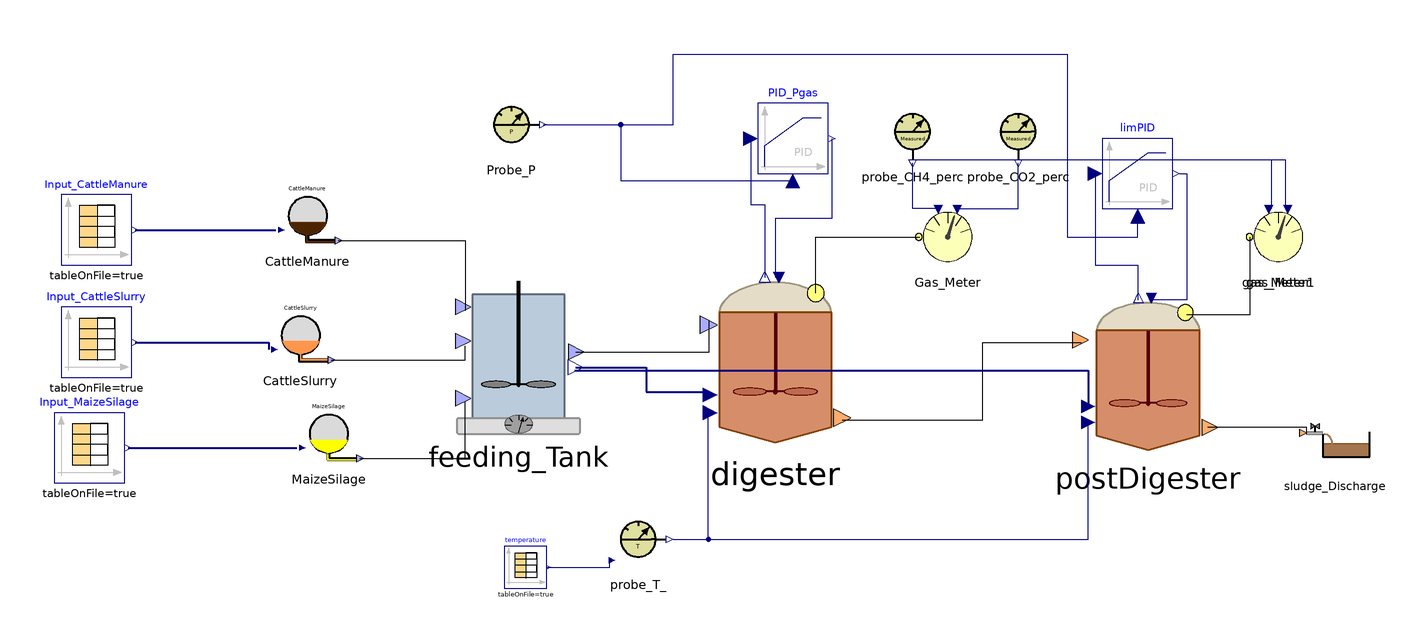

This picture is the connection diagram that the Modelica source below describes through its graphical annotations.

class SAntonio
    extends ADM1_P.ParametersADM1_operational;
    ADM1_P.BlockLibrary.Feed_Source_1 CattleManure annotation(
      Placement(visible = true, transformation(origin = {-162, 42}, extent = {{-10, -10}, {10, 10}}, rotation = 0)));
    ADM1_P.BlockLibrary.Feed_Source_3 MaizeSilage annotation(
      Placement(visible = true, transformation(origin = {-156, -20}, extent = {{-10, -10}, {10, 10}}, rotation = 0)));
    ADM1_P.BlockLibrary.Feeding_Tank feeding_Tank annotation(
      Placement(visible = true, transformation(origin = {-102, 2}, extent = {{-22, -22}, {22, 22}}, rotation = 0)));
    ADM1_P.BlockLibrary.Digester digester(ideality = 1.0) annotation(
      Placement(visible = true, transformation(origin = {-29, 1}, extent = {{-25, -25}, {25, 25}}, rotation = 0)));
    ADM1_P.BlockLibrary.Gas_Meter Gas_Meter annotation(
      Placement(visible = true, transformation(origin = {20, 36}, extent = {{-10, -10}, {10, 10}}, rotation = 0)));
    ADM1_P.BlockLibrary.Probe_CH4_perc probe_CH4_perc annotation(
      Placement(visible = true, transformation(origin = {10, 66}, extent = {{-10, -10}, {10, 10}}, rotation = 0)));
    ADM1_P.BlockLibrary.Probe_CO2_perc probe_CO2_perc annotation(
      Placement(visible = true, transformation(origin = {40, 66}, extent = {{-10, -10}, {10, 10}}, rotation = 0)));
    Modelica.Blocks.Continuous.LimPID PID_Pgas(Nd = 10, Td = 0.1, Ti = 0.5, controllerType = Modelica.Blocks.Types.SimpleController.PID, initType = Modelica.Blocks.Types.InitPID.NoInit, k = 1.5, limitsAtInit = true, strict = false, yMax = 10000, yMin = 0) annotation(
      Placement(visible = true, transformation(origin = {-24, 64}, extent = {{-10, -10}, {10, 10}}, rotation = 0)));
    ADM1_P.BlockLibrary.Probe_P Probe_P annotation(
      Placement(visible = true, transformation(origin = {-104, 68}, extent = {{-10, -10}, {10, 10}}, rotation = 0)));
    Modelica.Blocks.Sources.CombiTimeTable Input_CattleSlurry(columns = integer({2, 3, 4, 5, 6, 7, 8, 9, 10, 11, 12, 13, 14, 15, 16, 17, 18, 19, 20, 21, 22, 23}), extrapolation = Modelica.Blocks.Types.Extrapolation.NoExtrapolation, fileName = "C:/Users/lenovo/Desktop/KINGSTON/DOTTORATO/Modelica/Pilot_plant/S.Antonio_Input_CattleSlurry.txt", smoothness = Modelica.Blocks.Types.Smoothness.ConstantSegments, startTime = 0, table = [0, 0; 1, 1; 2, 4], tableName = "Input_CattleSlurry", tableOnFile = true, timeEvents = Modelica.Blocks.Types.TimeEvents.Always, timeScale = 86400, verboseExtrapolation = true, verboseRead = true) annotation(
      Placement(visible = true, transformation(origin = {-222, 6}, extent = {{-10, -10}, {10, 10}}, rotation = 0)));
    ADM1_P.BlockLibrary.Feed_Source_2 CattleSlurry annotation(
      Placement(visible = true, transformation(origin = {-164, 8}, extent = {{-10, -10}, {10, 10}}, rotation = 0)));
    Modelica.Blocks.Sources.CombiTimeTable Input_MaizeSilage(columns = integer({2, 3, 4, 5, 6, 7, 8, 9, 10, 11, 12, 13, 14, 15, 16, 17, 18, 19, 20, 21, 22, 23}), extrapolation = Modelica.Blocks.Types.Extrapolation.NoExtrapolation, fileName = "C:/Users/lenovo/Desktop/KINGSTON/DOTTORATO/Modelica/Pilot_plant/S.Antonio_Input_MaizeSilage.txt", smoothness = Modelica.Blocks.Types.Smoothness.ConstantSegments, startTime = 0, table = [0, 0; 1, 1; 2, 4], tableName = "Input_MaizeSilage", tableOnFile = true, timeEvents = Modelica.Blocks.Types.TimeEvents.Always, timeScale = 86400, verboseExtrapolation = true, verboseRead = true) annotation(
      Placement(visible = true, transformation(origin = {-224, -24}, extent = {{-10, -10}, {10, 10}}, rotation = 0)));
    Modelica.Blocks.Sources.CombiTimeTable Input_CattleManure(columns = integer({2, 3, 4, 5, 6, 7, 8, 9, 10, 11, 12, 13, 14, 15, 16, 17, 18, 19, 20, 21, 22, 23}), extrapolation = Modelica.Blocks.Types.Extrapolation.NoExtrapolation, fileName = "C:/Users/lenovo/Desktop/KINGSTON/DOTTORATO/Modelica/Pilot_plant/S.Antonio_Input_CattleManure.txt", smoothness = Modelica.Blocks.Types.Smoothness.ConstantSegments, startTime = 0, table = [0, 0; 1, 1; 2, 4], tableName = "Input_CattleManure", tableOnFile = true, timeEvents = Modelica.Blocks.Types.TimeEvents.Always, timeScale = 86400, verboseExtrapolation = true, verboseRead = true) annotation(
      Placement(visible = true, transformation(origin = {-222, 38}, extent = {{-10, -10}, {10, 10}}, rotation = 0)));
    BlockLibrary.Probe_T_ probe_T_ annotation(
      Placement(visible = true, transformation(origin = {-68, -50}, extent = {{-10, -10}, {10, 10}}, rotation = 0)));
    Modelica.Blocks.Sources.CombiTimeTable temperature(columns = integer({2}), extrapolation = Modelica.Blocks.Types.Extrapolation.NoExtrapolation, fileName = "C:/Users/lenovo/Desktop/KINGSTON/DOTTORATO/Modelica/Pilot_plant/S.Antonio_Input_T.txt", smoothness = Modelica.Blocks.Types.Smoothness.LinearSegments, startTime = 0, table = [0, 0; 1, 1; 2, 4], tableName = "Input_T_ADM1", tableOnFile = true, timeEvents = Modelica.Blocks.Types.TimeEvents.Always, timeScale = 86400, verboseExtrapolation = true, verboseRead = true) annotation(
      Placement(visible = true, transformation(origin = {-100, -58}, extent = {{-6, -6}, {6, 6}}, rotation = 0)));
    ADM1_P.BlockLibrary.PostDigester postDigester annotation(
      Placement(visible = true, transformation(origin = {77, -3}, extent = {{-23, -23}, {23, 23}}, rotation = 0)));
    ADM1_P.BlockLibrary.Gas_Meter gas_Meter annotation(
      Placement(visible = true, transformation(origin = {114, 36}, extent = {{-10, -10}, {10, 10}}, rotation = 0)));
    Modelica.Blocks.Continuous.LimPID limPID(Nd = 10, Td = 0.1, Ti = 0.5, controllerType = Modelica.Blocks.Types.SimpleController.PID, initType = Modelica.Blocks.Types.InitPID.NoInit, k = 1.5, limitsAtInit = true, strict = false, yMax = 10000, yMin = 0) annotation(
      Placement(visible = true, transformation(origin = {74, 54}, extent = {{-10, -10}, {10, 10}}, rotation = 0)));
    ADM1_P.BlockLibrary.Gas_Meter gas_Meter1 annotation(
      Placement(visible = true, transformation(origin = {114, 36}, extent = {{-10, -10}, {10, 10}}, rotation = 0)));
    BlockLibrary.Sludge_Discharge sludge_Discharge annotation(
      Placement(visible = true, transformation(origin = {130, -22}, extent = {{-10, -10}, {10, 10}}, rotation = 0)));
  equation
//CattleSlurry > Flores
    CattleSlurry.Inflow[1] = CattleSlurry.Flow_in;
    CattleSlurry.Inflow[2] = CattleSlurry.TS_in;
    CattleSlurry.Inflow[3] = CattleSlurry.VS_in;
    CattleSlurry.Inflow[4] = CattleSlurry.pH_in;
    CattleSlurry.Inflow[5] = CattleSlurry.Alk_in;
    CattleSlurry.Inflow[6] = CattleSlurry.Ammonium_in;
    CattleSlurry.Inflow[7] = CattleSlurry.Fosfates_in;
    CattleSlurry.Inflow[8] = CattleSlurry.Ca_in;
    CattleSlurry.Inflow[9] = CattleSlurry.Mg_in;
    CattleSlurry.Inflow[10] = CattleSlurry.ac_in;
    CattleSlurry.Inflow[11] = CattleSlurry.pro_in;
    CattleSlurry.Inflow[12] = CattleSlurry.bu_in;
    CattleSlurry.Inflow[13] = CattleSlurry.va_in;
    CattleSlurry.Inflow[14] = CattleSlurry.Ssu_in;
    CattleSlurry.Inflow[15] = CattleSlurry.Saa_in;
    CattleSlurry.Inflow[16] = CattleSlurry.Sfa_in;
    CattleSlurry.Inflow[17] = CattleSlurry.Si_in;
    CattleSlurry.Inflow[18] = CattleSlurry.tBMP_VS_in;
    CattleSlurry.Inflow[19] = CattleSlurry.Xi_in;
    CattleSlurry.Inflow[20] = CattleSlurry.Xpr_in;
    CattleSlurry.Inflow[21] = CattleSlurry.Xli_in;
    CattleSlurry.Inflow[22] = CattleSlurry.Xch_in;
//MaizeSilage
    0 = MaizeSilage.Flow_in;
    MaizeSilage.Inflow[2] = MaizeSilage.TS_in;
    MaizeSilage.Inflow[3] = MaizeSilage.VS_in;
    MaizeSilage.Inflow[4] = MaizeSilage.pH_in;
    MaizeSilage.Inflow[5] = MaizeSilage.Alk_in;
    MaizeSilage.Inflow[6] = MaizeSilage.Ammonium_in;
    MaizeSilage.Inflow[7] = MaizeSilage.Fosfates_in;
    MaizeSilage.Inflow[8] = MaizeSilage.Ca_in;
    MaizeSilage.Inflow[9] = MaizeSilage.Mg_in;
    MaizeSilage.Inflow[10] = MaizeSilage.ac_in;
    MaizeSilage.Inflow[11] = MaizeSilage.pro_in;
    MaizeSilage.Inflow[12] = MaizeSilage.bu_in;
    MaizeSilage.Inflow[13] = MaizeSilage.va_in;
    MaizeSilage.Inflow[14] = MaizeSilage.Ssu_in;
    MaizeSilage.Inflow[15] = MaizeSilage.Saa_in;
    MaizeSilage.Inflow[16] = MaizeSilage.Sfa_in;
    MaizeSilage.Inflow[17] = MaizeSilage.Si_in;
    MaizeSilage.Inflow[18] = MaizeSilage.tBMP_VS_in;
    MaizeSilage.Inflow[19] = MaizeSilage.Xi_in;
    MaizeSilage.Inflow[20] = MaizeSilage.Xpr_in;
    MaizeSilage.Inflow[21] = MaizeSilage.Xli_in;
    MaizeSilage.Inflow[22] = MaizeSilage.Xch_in;
//CattleManure
    0 = CattleManure.Flow_in;
    CattleManure.Inflow[2] = CattleManure.TS_in;
    CattleManure.Inflow[3] = CattleManure.VS_in;
    CattleManure.Inflow[4] = CattleManure.pH_in;
    CattleManure.Inflow[5] = CattleManure.Alk_in;
    CattleManure.Inflow[6] = CattleManure.Ammonium_in;
    CattleManure.Inflow[7] = CattleManure.Fosfates_in;
    CattleManure.Inflow[8] = CattleManure.Ca_in;
    CattleManure.Inflow[9] = CattleManure.Mg_in;
    CattleManure.Inflow[10] = CattleManure.ac_in;
    CattleManure.Inflow[11] = CattleManure.pro_in;
    CattleManure.Inflow[12] = CattleManure.bu_in;
    CattleManure.Inflow[13] = CattleManure.va_in;
    CattleManure.Inflow[14] = CattleManure.Ssu_in;
    CattleManure.Inflow[15] = CattleManure.Saa_in;
    CattleManure.Inflow[16] = CattleManure.Sfa_in;
    CattleManure.Inflow[17] = CattleManure.Si_in;
    CattleManure.Inflow[18] = CattleManure.tBMP_VS_in;
    CattleManure.Inflow[19] = CattleManure.Xi_in;
    CattleManure.Inflow[20] = CattleManure.Xpr_in;
    CattleManure.Inflow[21] = CattleManure.Xli_in;
    CattleManure.Inflow[22] = CattleManure.Xch_in;
    connect(digester.Biogas_Out, Gas_Meter.Biogas_In) annotation(
      Line(points = {{-17.5, 20}, {-17.5, 36}, {12, 36}}));
    connect(Gas_Meter.CH4_perc_exp, probe_CH4_perc.y_CH4) annotation(
      Line(points = {{17, 44}, {10, 44}, {10, 57}}, color = {0, 0, 127}));
    connect(Gas_Meter.CO2_perc_exp, probe_CO2_perc.y_CO2) annotation(
      Line(points = {{23, 44}, {40, 44}, {40, 57}}, color = {0, 0, 127}));
    connect(PID_Pgas.y, digester.u) annotation(
      Line(points = {{-13, 64}, {-13, 41.25}, {-29, 41.25}, {-29, 24.5}}, color = {0, 0, 127}));
    connect(Probe_P.y_P, PID_Pgas.u_m) annotation(
      Line(points = {{-95, 68}, {-73, 68}, {-73, 52}, {-24, 52}}, color = {0, 0, 127}));
    connect(PID_Pgas.u_s, digester.P_gas) annotation(
      Line(points = {{-36, 64}, {-36, 45.25}, {-32, 45.25}, {-32, 24.5}}, color = {0, 0, 127}));
    connect(CattleManure.Feed_Out, feeding_Tank.Manure_In) annotation(
      Line(points = {{-153.2, 35}, {-117.2, 35}, {-117.2, 15}}));
    connect(feeding_Tank.FeedMix_Out, digester.FeedMix_In) annotation(
      Line(points = {{-85.72, 3.32}, {-47.72, 3.32}, {-47.72, 12.32}}));
    connect(feeding_Tank.Fractions_Out, digester.Fractions_In) annotation(
      Line(points = {{-85.72, -1.08}, {-65.72, -1.08}, {-65.72, -8.08}, {-47.72, -8.08}}, color = {0, 0, 127}, thickness = 0.5));
    connect(MaizeSilage.Feed_Out, feeding_Tank.MaizeSilage_In) annotation(
      Line(points = {{-147.2, -27}, {-117.2, -27}, {-117.2, -11}}));
    connect(Input_CattleSlurry.y, CattleSlurry.Inflow) annotation(
      Line(points = {{-211, 6}, {-173, 6}, {-173, 4}}, color = {0, 0, 127}, thickness = 0.5));
    connect(CattleSlurry.Feed_Out, feeding_Tank.Slurry_In) annotation(
      Line(points = {{-155.2, 1}, {-117.2, 1}, {-117.2, 5}}));
    connect(Input_MaizeSilage.y, MaizeSilage.Inflow) annotation(
      Line(points = {{-213, -24}, {-165, -24}}, color = {0, 0, 127}, thickness = 0.5));
    connect(Input_CattleManure.y, CattleManure.Inflow) annotation(
      Line(points = {{-211, 38}, {-171, 38}}, color = {0, 0, 127}, thickness = 0.5));
    connect(probe_T_.y_T, digester.T_op) annotation(
      Line(points = {{-58, -50}, {-48, -50}, {-48, -14}}, color = {0, 0, 127}));
    connect(temperature.y[1], probe_T_.Input_T) annotation(
      Line(points = {{-94, -58}, {-76, -58}, {-76, -56}}, color = {0, 0, 127}));
    connect(digester.Digestate_Out, postDigester.FeedMix_In) annotation(
      Line(points = {{-10, -16}, {30, -16}, {30, 6}, {58, 6}}));
    connect(probe_T_.y_T, postDigester.T_op) annotation(
      Line(points = {{-58, -50}, {60, -50}, {60, -16}}, color = {0, 0, 127}));
    connect(feeding_Tank.Fractions_Out, postDigester.Fractions_In) annotation(
      Line(points = {{-86, -2}, {60, -2}, {60, -12}}, color = {0, 0, 127}, thickness = 0.5));
    connect(postDigester.Biogas_Out, gas_Meter1.Biogas_In) annotation(
      Line(points = {{88, 14}, {106, 14}, {106, 36}}));
    connect(limPID.y, postDigester.u) annotation(
      Line(points = {{86, 54}, {88, 54}, {88, 18}, {78, 18}}, color = {0, 0, 127}));
    connect(limPID.u_s, postDigester.P_gas) annotation(
      Line(points = {{62, 54}, {62, 28}, {74, 28}, {74, 18}}, color = {0, 0, 127}));
    connect(Probe_P.y_P, limPID.u_m) annotation(
      Line(points = {{-94, 68}, {-58, 68}, {-58, 88}, {54, 88}, {54, 36}, {74, 36}, {74, 42}}, color = {0, 0, 127}));
    connect(probe_CO2_perc.y_CO2, gas_Meter1.CO2_perc_exp) annotation(
      Line(points = {{40, 58}, {116, 58}, {116, 44}}, color = {0, 0, 127}));
    connect(probe_CH4_perc.y_CH4, gas_Meter1.CH4_perc_exp) annotation(
      Line(points = {{10, 58}, {112, 58}, {112, 44}}, color = {0, 0, 127}));
    connect(postDigester.Digestate_Out, sludge_Discharge.Digestate_In) annotation(
      Line(points = {{94, -18}, {122, -18}, {122, -20}}));
  protected
    annotation(
      __OpenModelica_simulationFlags(lv = "LOG_STATS", s = "dassl", maxIntegrationOrder = "1"),
      __OpenModelica_commandLineOptions = "--matchingAlgorithm=PFPlusExt --indexReductionMethod=dynamicStateSelection -d=initialization,NLSanalyticJacobian",
      experiment(StartTime = 0, StopTime = 6.32448e+07, Tolerance = 1e-06, Interval = 240),
      Diagram);
  end SAntonio;